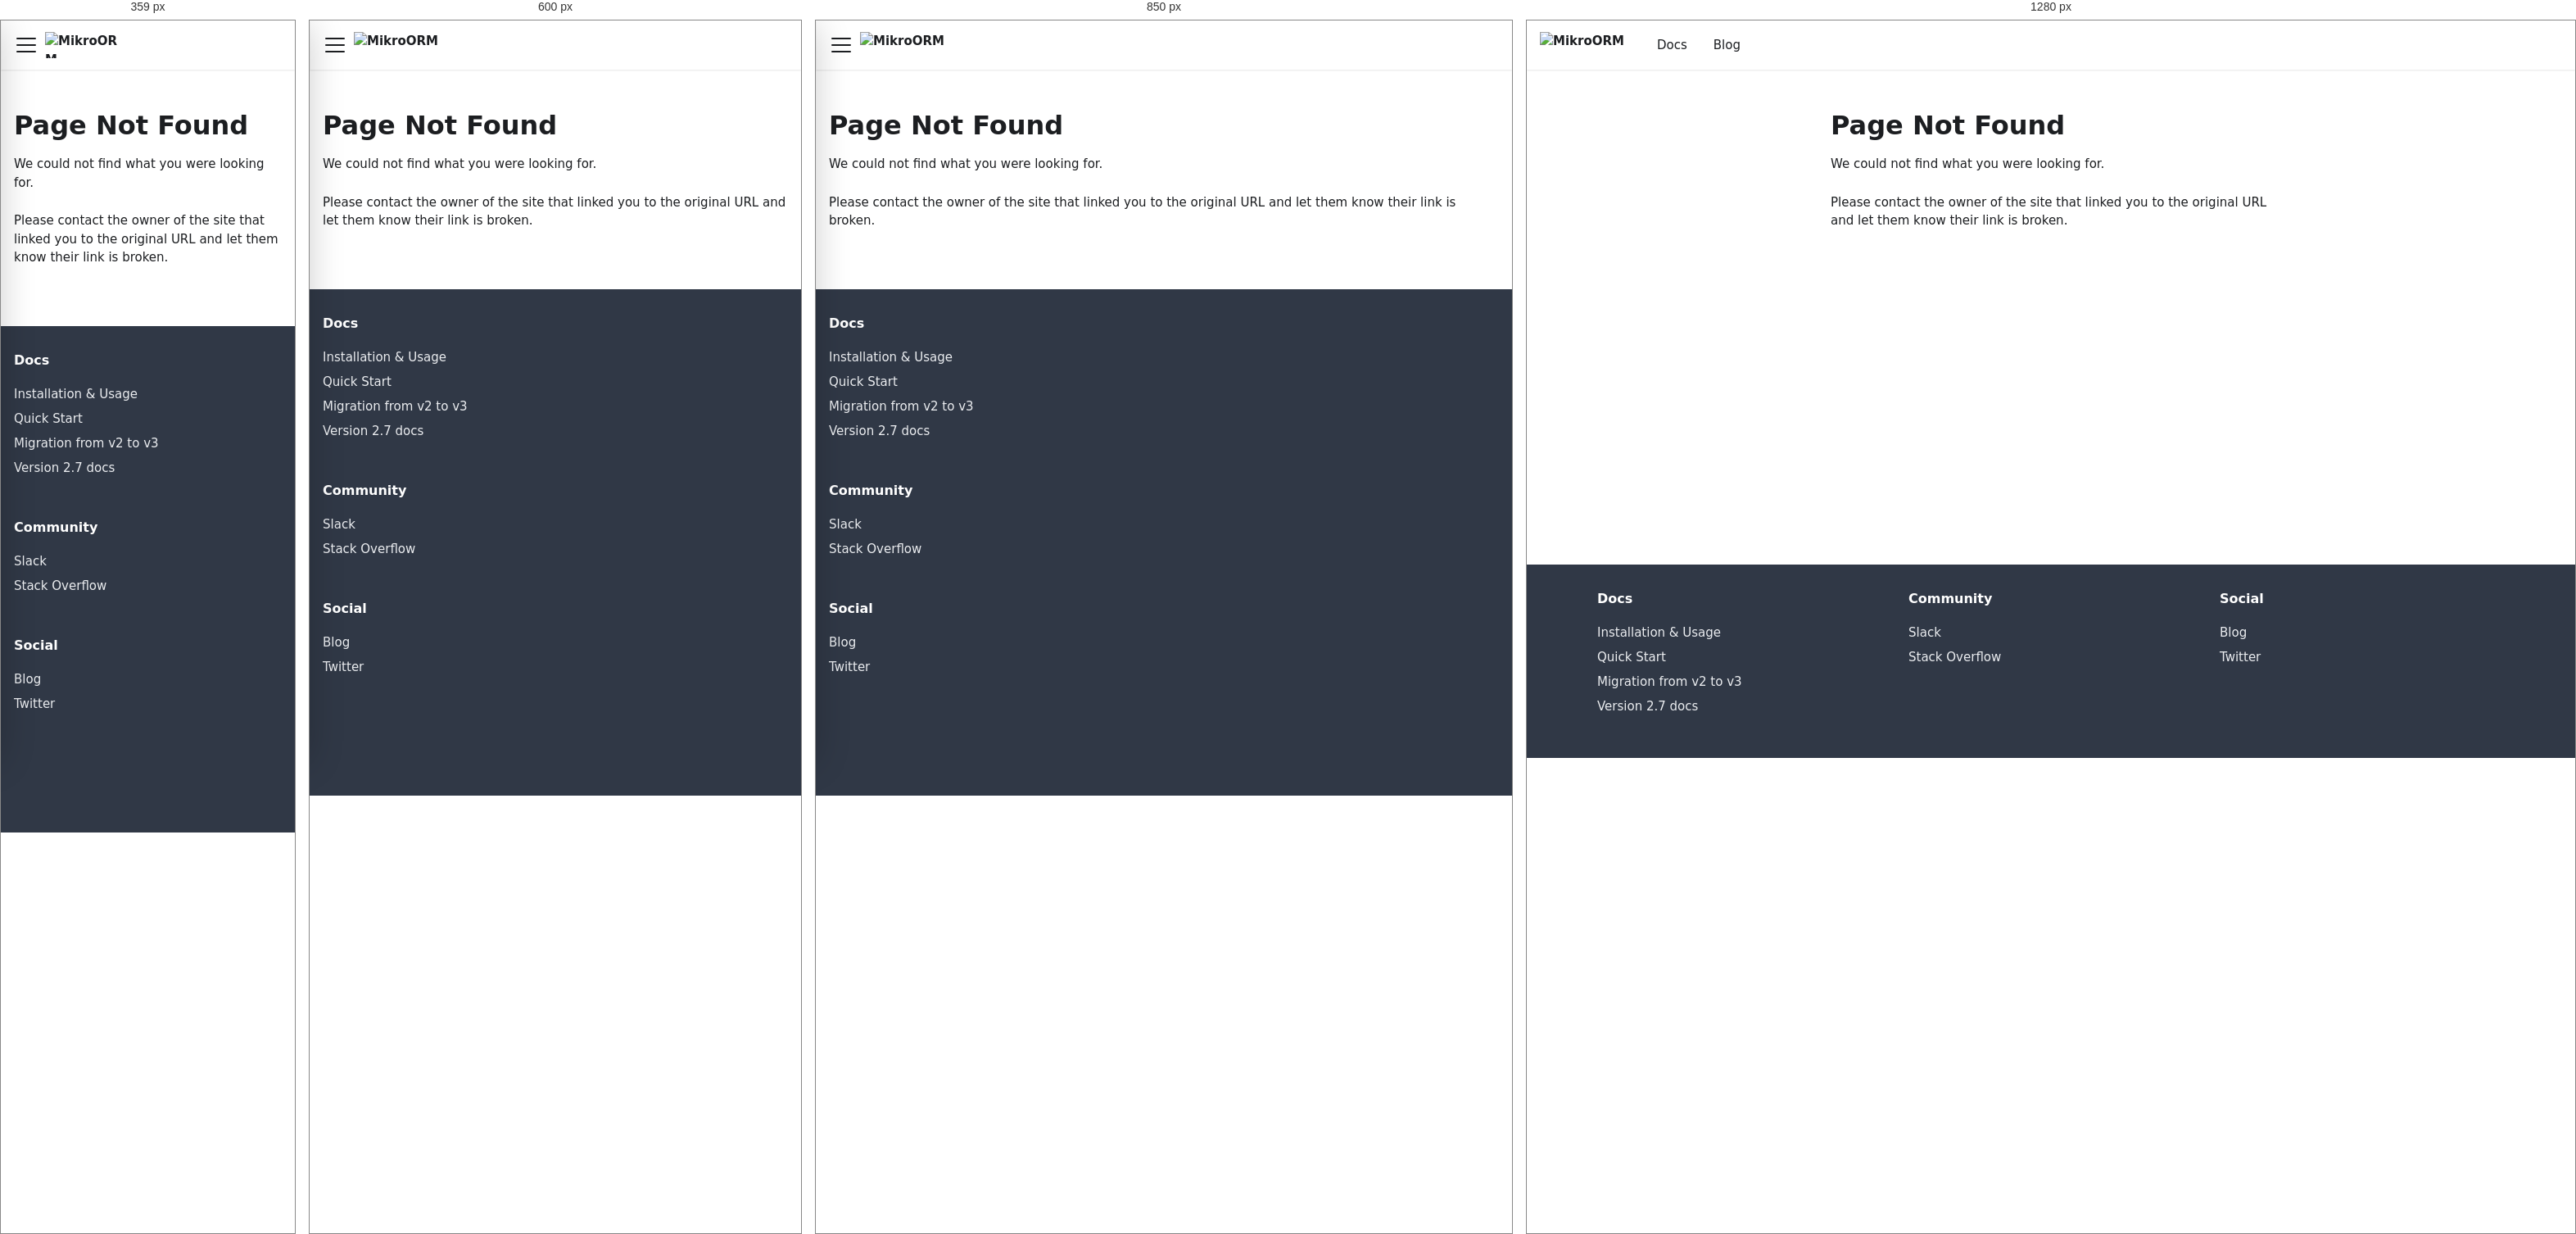
Rendered at 359 px, 600 px, 850 px and 1280 px, left to right.

<!-- file: 404.html -->
<!DOCTYPE html>
<html lang="en" data-theme="">
<head>
<meta charset="UTF-8">
<meta name="viewport" content="width=device-width">
<meta name="generator" content="Docusaurus">
<script type="text/javascript">/*<![CDATA[*/window.__chunkMapping={"17896441":["/17896441.07f867a8.js"],"32668750":["/32668750.f0f9f241.js"],"71613181":["/71613181.d6fc564a.js"],"main":["/main.9418fa73.js"],"0165f141":["/0165f141.ad2c269a.js"],"01a85c17":["/01a85c17.de864ac4.js"],"03ae3cc8":["/03ae3cc8.60ac798f.js"],"04194b7e":["/04194b7e.54d62485.js"],"0817e596":["/0817e596.2ab32889.js"],"090a48c7":["/090a48c7.793fae48.js"],"0bc2fab3":["/0bc2fab3.4325bb25.js"],"11e461fb":["/11e461fb.c415478e.js"],"13d89a72":["/13d89a72.c6709b91.js"],"155e4ec1":["/155e4ec1.a8980e6e.js"],"18faba32":["/18faba32.85634303.js"],"1a786bf4":["/1a786bf4.245973f9.js"],"1a9639fa":["/1a9639fa.a23e6330.js"],"1b968538":["/1b968538.c0b123b8.js"],"1be78505":["/1be78505.327df1d2.js"],"1c47a88c":["/1c47a88c.b5713512.js"],"1d3f31ec":["/1d3f31ec.1a8d714e.js"],"22dedd20":["/22dedd20.3687f55c.js"],"24a88974":["/24a88974.02bdef6d.js"],"253bcb73":["/253bcb73.ef26e9e3.js"],"25413a3b":["/25413a3b.f9be549f.js"],"2820f490":["/2820f490.55b2fcee.js"],"29b182ff":["/29b182ff.9a9a72dd.js"],"2bccb399":["/2bccb399.f996525f.js"],"2ceb80fd":["/2ceb80fd.6c54e709.js"],"2ecdc8fb":["/2ecdc8fb.264f0438.js"],"316247d4":["/316247d4.e55f37cc.js"],"339fb5e5":["/339fb5e5.bcb060a4.js"],"36bc294d":["/36bc294d.18209b65.js"],"393cfc3b":["/393cfc3b.15960b79.js"],"3a30784c":["/3a30784c.c29143b1.js"],"3b8c55ea":["/3b8c55ea.881a0951.js"],"3b8cdd41":["/3b8cdd41.212df672.js"],"3bfe7631":["/3bfe7631.a1fa8dd9.js"],"3ece10bb":["/3ece10bb.b927e960.js"],"41baae90":["/41baae90.9efc868c.js"],"44e48195":["/44e48195.d4760b24.js"],"460227ed":["/460227ed.855188fc.js"],"4919cc6e":["/4919cc6e.612f8f8f.js"],"4a559537":["/4a559537.506ccd94.js"],"4e505a26":["/4e505a26.0aeeb34b.js"],"4e719ec1":["/4e719ec1.0b27e192.js"],"4f47f666":["/4f47f666.989524bd.js"],"4fe60abc":["/4fe60abc.4e368f4d.js"],"5024052a":["/5024052a.de600ce3.js"],"5196fa5b":["/5196fa5b.a5050695.js"],"51d00ed2":["/51d00ed2.d7227f7f.js"],"523e262a":["/523e262a.290c2439.js"],"563cfae8":["/563cfae8.bee98065.js"],"58a396d4":["/58a396d4.d1530757.js"],"58d916aa":["/58d916aa.d3bd29f3.js"],"590acbb4":["/590acbb4.2708d663.js"],"596abfae":["/596abfae.1ade0f4e.js"],"5ac07ed9":["/5ac07ed9.a8405bb4.js"],"5e41dd96":["/5e41dd96.340ddc34.js"],"610c5417":["/610c5417.f337e3bf.js"],"62399e57":["/62399e57.e5135de1.js"],"64281fc4":["/64281fc4.c1f9d6cf.js"],"6448a36b":["/6448a36b.af6c608e.js"],"6875c492":["/6875c492.63e44033.js"],"69c1abea":["/69c1abea.d8f92784.js"],"69d76d20":["/69d76d20.cf4c5233.js"],"6a4406c5":["/6a4406c5.9ca337f3.js"],"704e4a47":["/704e4a47.47290477.js"],"70ff3d70":["/70ff3d70.d87d1571.js"],"71c17fcd":["/71c17fcd.c22644bc.js"],"7494a489":["/7494a489.487a15d9.js"],"78925a07":["/78925a07.00bf35ff.js"],"7911db54":["/7911db54.92f95e50.js"],"79b08830":["/79b08830.4542786a.js"],"79c1ba4c":["/79c1ba4c.d058334b.js"],"7b9a3e1d":["/7b9a3e1d.10f6fdf5.js"],"7c54a221":["/7c54a221.8bb7d90d.js"],"7c6e199f":["/7c6e199f.fc479b9e.js"],"7d1d7b10":["/7d1d7b10.0f1547c5.js"],"815a1b88":["/815a1b88.311dc93d.js"],"8324c471":["/8324c471.582913dc.js"],"83737d0e":["/83737d0e.3b74a8ab.js"],"8393d317":["/8393d317.55803b49.js"],"85dcc9d1":["/85dcc9d1.228874d6.js"],"88bdbb58":["/88bdbb58.e026d8cb.js"],"89cfa98a":["/89cfa98a.ecc67e47.js"],"8aab36f3":["/8aab36f3.c9070536.js"],"8f1dd480":["/8f1dd480.a2b43f8a.js"],"926a0f04":["/926a0f04.f4ec2223.js"],"92bebd58":["/92bebd58.6d54a940.js"],"967e8efc":["/967e8efc.49479259.js"],"96e82939":["/96e82939.33c454a2.js"],"9aa60ca8":["/9aa60ca8.80fd0d88.js"],"9aaad8fa":["/9aaad8fa.187cdb23.js"],"9aecfe90":["/9aecfe90.1b0bf823.js"],"9b1f06f1":["/9b1f06f1.27958268.js"],"9ba33c8a":["/9ba33c8a.88c56fbb.js"],"9c9e4252":["/9c9e4252.2243edc2.js"],"a00a1f30":["/a00a1f30.5a979997.js"],"a0f8a6c2":["/a0f8a6c2.8a0c5266.js"],"a1217a2d":["/a1217a2d.b0788baa.js"],"a1dbe7e3":["/a1dbe7e3.d4587240.js"],"a1ef3573":["/a1ef3573.93a1ecc7.js"],"a26a8898":["/a26a8898.766d93ba.js"],"a3713279":["/a3713279.5485972b.js"],"a3ad7abc":["/a3ad7abc.87a28348.js"],"a6aa9e1f":["/a6aa9e1f.30bfa1be.js"],"ac449b47":["/ac449b47.6f931df5.js"],"ae87428a":["/ae87428a.81a033e8.js"],"aff78db2":["/aff78db2.8480279a.js"],"b3b1166c":["/b3b1166c.1a9ea5ec.js"],"b66c1ead":["/b66c1ead.de498976.js"],"b6943453":["/b6943453.0783092e.js"],"ba6c5c63":["/ba6c5c63.e1d08ba0.js"],"ba9fc493":["/ba9fc493.844b27c7.js"],"bc6b6808":["/bc6b6808.0cd1d3a3.js"],"be6bb72c":["/be6bb72c.dd95c3a9.js"],"c0336054":["/c0336054.6862aa37.js"],"c377a04b":["/c377a04b.b903f257.js"],"c3f2c997":["/c3f2c997.d71e0198.js"],"c478db7c":["/c478db7c.6dad225a.js"],"c4f5d8e4":["/c4f5d8e4.b57586c3.js"],"c7285cdf":["/c7285cdf.0fae76dd.js"],"c7c6bbb0":["/c7c6bbb0.00530414.js"],"c7c99b5b":["/c7c99b5b.c35255fb.js"],"cc3ff470":["/cc3ff470.266a94a3.js"],"ccc49370":["/ccc49370.1f246b74.js"],"ccff80ec":["/ccff80ec.be6f49cb.js"],"cd763dc2":["/cd763dc2.07afbc69.js"],"cf002786":["/cf002786.e37396ba.js"],"d0467b3a":["/d0467b3a.dfc5692d.js"],"d0761fa2":["/d0761fa2.979dba8d.js"],"d2bdf9a5":["/d2bdf9a5.53b8c7e2.js"],"d5b79311":["/d5b79311.37057378.js"],"d698a7b9":["/d698a7b9.e64a560c.js"],"d745b465":["/d745b465.601cb767.js"],"d8cea81a":["/d8cea81a.b7691c83.js"],"dee7b058":["/dee7b058.39146733.js"],"df776a46":["/df776a46.39389a09.js"],"e4a74b3c":["/e4a74b3c.7ed3653c.js"],"e7c86eec":["/e7c86eec.78363804.js"],"e9373281":["/e9373281.aeb5f759.js"],"ec011d04":["/ec011d04.48dbe792.js"],"ec5548ad":["/ec5548ad.fcfa841c.js"],"f1a1d03d":["/f1a1d03d.bc1ac206.js"],"f2ce8607":["/f2ce8607.f8fb5635.js"],"f490fcb0":["/f490fcb0.bfbe2ec0.js"],"f831073e":["/f831073e.7ce9e149.js"],"fb6ea545":["/fb6ea545.fa620adb.js"],"fe3d113b":["/fe3d113b.b701c27d.js"]};/*]]>*/</script>

<title data-react-helmet="true">Page Not Found</title>

<meta data-react-helmet="true" http-equiv="x-ua-compatible" content="ie=edge"/><meta data-react-helmet="true" property="og:title" content="Page Not Found"/><meta data-react-helmet="true" name="twitter:card" content="summary"/>

<link data-react-helmet="true" rel="shortcut icon" href="/img/favicon.ico"/>


<link rel="stylesheet" type="text/css" href="/styles.6af46849.css" />

</head>
<body >
<div id="__docusaurus">
<nav class="navbar navbar--light navbar--fixed-top"><div class="navbar__inner"><div class="navbar__items"><div aria-label="Navigation bar toggle" class="navbar__toggle" role="button" tabindex="0"><svg xmlns="http://www.w3.org/2000/svg" width="30" height="30" viewBox="0 0 30 30" role="img" focusable="false"><title>Menu</title><path stroke="currentColor" stroke-linecap="round" stroke-miterlimit="10" stroke-width="2" d="M4 7h22M4 15h22M4 23h22"></path></svg></div><a class="navbar__brand" href="/"><img class="navbar__logo" src="/img/logo.svg" alt="MikroORM"/><strong class=""></strong></a><a class="navbar__item navbar__link" href="/docs/installation">Docs</a><a class="navbar__item navbar__link" href="/blog">Blog</a></div><div class="navbar__items navbar__items--right"><a class="navbar__item navbar__link" target="_blank" rel="noopener noreferrer" href="https://join.slack.com/t/mikroorm/shared_invite/enQtNTM1ODYzMzM4MDk3LWM4ZDExMjU5ZDhmNjA2MmM3MWMwZmExNjhhNDdiYTMwNWM0MGY5ZTE3ZjkyZTMzOWExNDgyYmMzNDE1NDI5NjA" title="Chat on Slack">Slack</a><a class="navbar__item navbar__link" target="_blank" rel="noopener noreferrer" href="https://github.com/mikro-orm/mikro-orm" title="View on GitHub">GitHub</a><div class="react-toggle displayOnlyInLargeViewport_1gtM"><div class="react-toggle-track"><div class="react-toggle-track-check"><span class="toggle_keGJ moon_1gwN"></span></div><div class="react-toggle-track-x"><span class="toggle_keGJ sun_3CPA"></span></div></div><div class="react-toggle-thumb"></div><input type="checkbox" aria-label="Dark mode toggle" class="react-toggle-screenreader-only"/></div></div></div><div role="presentation" class="navbar-sidebar__backdrop"></div><div class="navbar-sidebar"><div class="navbar-sidebar__brand"><a class="navbar__brand" href="/"><img class="navbar__logo" src="/img/logo.svg" alt="MikroORM"/><strong></strong></a></div><div class="navbar-sidebar__items"><div class="menu"><ul class="menu__list"><li class="menu__list-item"><a class="menu__link" href="/docs/installation">Docs</a></li><li class="menu__list-item"><a class="menu__link" href="/blog">Blog</a></li><li class="menu__list-item"><a class="menu__link" target="_blank" rel="noopener noreferrer" href="https://join.slack.com/t/mikroorm/shared_invite/enQtNTM1ODYzMzM4MDk3LWM4ZDExMjU5ZDhmNjA2MmM3MWMwZmExNjhhNDdiYTMwNWM0MGY5ZTE3ZjkyZTMzOWExNDgyYmMzNDE1NDI5NjA" title="Chat on Slack">Slack</a></li><li class="menu__list-item"><a class="menu__link" target="_blank" rel="noopener noreferrer" href="https://github.com/mikro-orm/mikro-orm" title="View on GitHub">GitHub</a></li></ul></div></div></div></nav><div class="main-wrapper"><div class="container margin-vert--xl"><div class="row"><div class="col col--6 col--offset-3"><h1 class="hero__title">Page Not Found</h1><p>We could not find what you were looking for.</p><p>Please contact the owner of the site that linked you to the original URL and let them know their link is broken.</p></div></div></div></div><footer class="footer footer--dark"><div class="container"><div class="row footer__links"><div class="col footer__col"><h4 class="footer__title">Docs</h4><ul class="footer__items"><li class="footer__item"><a class="footer__link-item" href="/docs/installation">Installation &amp; Usage</a></li><li class="footer__item"><a class="footer__link-item" target="_blank" rel="noopener noreferrer" href="https://github.com/mikro-orm/mikro-orm#-quick-start">Quick Start</a></li><li class="footer__item"><a class="footer__link-item" href="/docs/upgrading-v2-to-v3">Migration from v2 to v3</a></li><li class="footer__item"><a class="footer__link-item" href="/docs/v2/installation">Version 2.7 docs</a></li></ul></div><div class="col footer__col"><h4 class="footer__title">Community</h4><ul class="footer__items"><li class="footer__item"><a class="footer__link-item" target="_blank" rel="noopener noreferrer" href="https://join.slack.com/t/mikroorm/shared_invite/enQtNTM1ODYzMzM4MDk3LWM4ZDExMjU5ZDhmNjA2MmM3MWMwZmExNjhhNDdiYTMwNWM0MGY5ZTE3ZjkyZTMzOWExNDgyYmMzNDE1NDI5NjA">Slack</a></li><li class="footer__item"><a class="footer__link-item" target="_blank" rel="noopener noreferrer" href="https://stackoverflow.com/questions/ask?tags=mikro-orm">Stack Overflow</a></li></ul></div><div class="col footer__col"><h4 class="footer__title">Social</h4><ul class="footer__items"><li class="footer__item"><a class="footer__link-item" href="/blog">Blog</a></li><li class="footer__item"><a class="footer__link-item" to="https://twitter.com/B4nan" href="https://twitter.com/B4nan">Twitter</a></li><div><iframe src="https://ghbtns.com/github-btn.html?user=mikro-orm&repo=mikro-orm&type=star&count=true" width="100" height="30" style="margin-top: 10px" frameborder="0" scrolling="0" title="GitHub Stars"/></div></ul></div></div><div class="text--center"><div class="margin-bottom--sm"><img class="footer__logo" alt="MikroORM" src="/img/logo-header.svg"/></div>Copyright © 2019 Martin Adámek. Built with Docusaurus. <!-- -->Icons made by <a href="https://www.flaticon.com/authors/surang" title="surang">surang</a> and <a href="https://www.flaticon.com/authors/skyclick" title="Skyclick">Skyclick</a>.</div></div></footer>
</div>

<script type="text/javascript" src="/styles.b8325a99.js"></script>

<script type="text/javascript" src="/runtime~main.e72cb628.js"></script>

<script type="text/javascript" src="/main.9418fa73.js"></script>

</body>
</html>

/* @media block from styles.6af46849.css */
@media (max-width:996px){.row .col.col.col{--ifm-col-width:100%;flex-basis:var(--ifm-col-width);margin-left:0;max-width:var(--ifm-col-width)}}

/* @media block from styles.6af46849.css */
@media (max-width:996px){.footer{--ifm-footer-padding-horizontal:0;padding:2rem;padding:var(--ifm-footer-padding-vertical) var(--ifm-footer-padding-horizontal)}.footer .footer__link-separator{display:none}.footer .footer__col{margin-bottom:3rem;margin-bottom:calc(var(--ifm-spacing-vertical)*3)}.footer .footer__link-item{display:block}}

/* @media block from styles.6af46849.css */
@media (max-width:996px){.hero{padding-left:0;padding-right:0}}

/* @media block from styles.6af46849.css */
@media (max-width:996px){.menu.menu--responsive .menu__button{display:inherit}}

/* @media block from styles.6af46849.css */
@media (max-width:996px){.menu.menu--responsive .menu__list{display:none;opacity:0}}

/* @media block from styles.6af46849.css */
@media (max-width:996px){.navbar>.container,.navbar>.container-fluid{padding:0}}

/* @media block from styles.6af46849.css */
@media (max-width:996px){.navbar .navbar__toggle{display:inherit}}

/* @media block from styles.6af46849.css */
@media (max-width:996px){.navbar .navbar__item{display:none}}

/* @media block from styles.6af46849.css */
@media (max-width:996px){.navbar .navbar__search .navbar__search-input{width:9rem}}

/* @media block from styles.6af46849.css */
@media (max-width:996px){.navbar .navbar-sidebar{display:block}}

/* @media block from styles.6af46849.css */
@media (max-width:996px){.pills.pills--block{flex-direction:column}}

/* @media block from styles.6af46849.css */
@media (max-width:996px){.pills.pills--block>.pill-item:not(:first-child){margin-top:.0625rem;margin-top:var(--ifm-pills-spacing)}.pills.pills--block>.pill-item:not(:last-child){margin-bottom:.0625rem;margin-bottom:var(--ifm-pills-spacing)}}

/* @media block from styles.6af46849.css */
@media (max-width:996px){.tabs.tabs--block{flex-direction:column}}

/* @media block from styles.6af46849.css */
@media (max-width:996px){.tabs.tabs--block>.tab-item:not(:first-child){margin-top:.0625rem;margin-top:var(--ifm-tabs-spacing)}.tabs.tabs--block>.tab-item:not(:last-child){margin-bottom:.0625rem;margin-bottom:var(--ifm-tabs-spacing)}}

/* @media block from styles.6af46849.css */
@media screen and (max-width:1024px){.hero.hero--primary .hero__subtitle{font-size:2rem}.hero.hero--primary .container img{height:260px}}

/* @media block from styles.6af46849.css */
@media screen and (max-width:700px){.hero.hero--primary .hero__subtitle{font-size:2rem;text-align:center;max-width:inherit}.buttons_src-pages-{max-width:inherit!important}.hero.hero--primary .container img{display:none}}

/* @media block from styles.6af46849.css */
@media screen and (max-width:500px){.hero.hero--primary .hero__subtitle{font-size:1.4rem}.buttons_src-pages-{margin:0 -30px}}

/* @media block from styles.6af46849.css */
@media screen and (max-width:375px){.hero.hero--primary .button.button--outline{font-size:.8rem}}

/* @media block from styles.6af46849.css */
@media screen and (max-width:997px){.displayOnlyInLargeViewport_1gtM{display:none!important}}

/* @media block from styles.6af46849.css */
@media (max-width:360px){.hideLogoText_1pX_{display:none}}

/* @media block from styles.6af46849.css */
@media (min-width:997px){.sidebar_1kLs{height:calc(100vh - var(--ifm-navbar-height));overflow-y:auto;padding:.5rem;position:-webkit-sticky;position:sticky;top:var(--ifm-navbar-height)}}

/* @media block from styles.6af46849.css */
@media only screen and (max-width:735px){.anchor{top:-10rem}}

/* @media block from styles.6af46849.css */
@media (max-width:996px){.docPage_1kjD{display:inherit}}

/* @media block from styles.6af46849.css */
@media screen and (max-width:966px){.heroBanner_2Ftp{padding:2rem}}

/* @media block from styles.6af46849.css */
@media only screen and (max-width:996px){.docTitle_1vWb{font-size:2rem;margin-bottom:2rem}}

/* @media block from styles.6af46849.css */
@media only screen and (max-width:996px){.tableOfContents_TbNY{display:none}.docItemContainer_2cwg{padding:0 .3rem}}